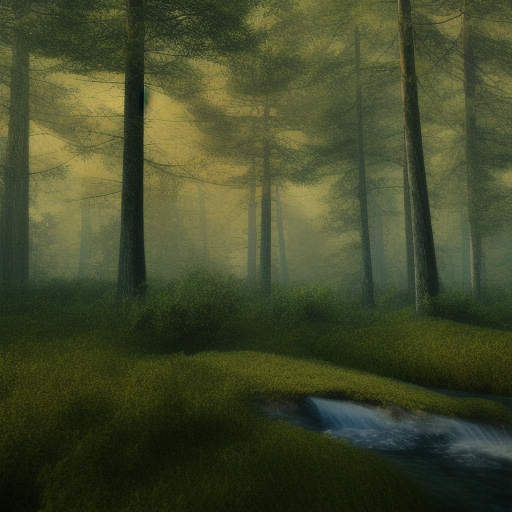
Generation parameters embedded in this image by AUTOMATIC1111 Stable Diffusion web UI or a fork of it (Forge, ...) (PNG 'parameters' text chunk):
high quality raw color photograph of forest landscape, ray traced, golden high quality lights, 8k, octane render, trending art, blue sky, detailed, realistic
Steps: 20, Sampler: Euler a, CFG scale: 7, Seed: 4066367205, Size: 512x512, Model hash: b8347bd3